Run: headless pygame with SDL's dummy video driver; simulated clock (each Clock.tick advances the game by its frame time, no real sleeping); random seed 0; keys injected as events and as key.get_pressed() state; no mouse input.
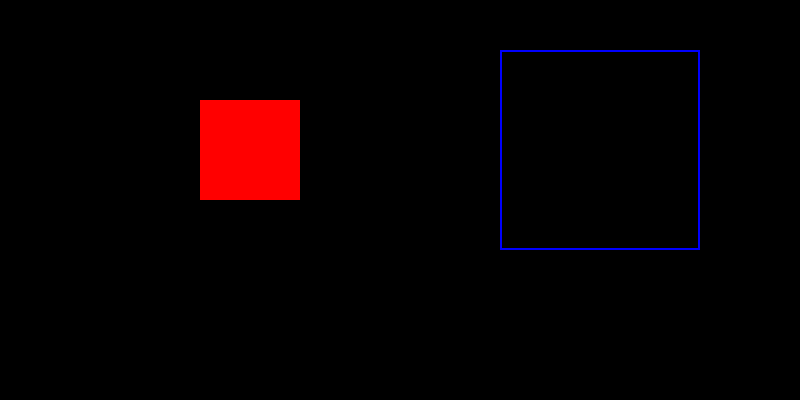
Frame 1 of 4 · flips 1–60 · no input
Frame 2 of 4 · flips 61–180 · tapped SPACE, RETURN · held RIGHT (→), D · screen unchanged from frame 1, image omitted
Frame 3 of 4 · flips 181–300 · held DOWN (↓), S · screen unchanged from frame 2, image omitted
Frame 4 of 4 · flips 301–420 · held LEFT (←), A, UP (↑), W · screen unchanged from frame 3, image omitted

The pygame program that drew these frames:

import pygame
from sys import exit

pygame.init()

screen = pygame.display.set_mode((800,400))
pygame.display.set_caption("BMI/Harmony: MI Visual Interface")

clock = pygame.time.Clock()

test_surface = pygame.Surface((100,100))
test_surface.fill('Red')

pygame.draw.rect(screen,'BLUE',(500,50,200,200),2)

while True: 
	for event in pygame.event.get():
		if event.type == pygame.QUIT: 
			pygame.quit()
			exit()

	
	screen.blit(test_surface,(200,100))
	pygame.display.update()
	clock.tick(60)
